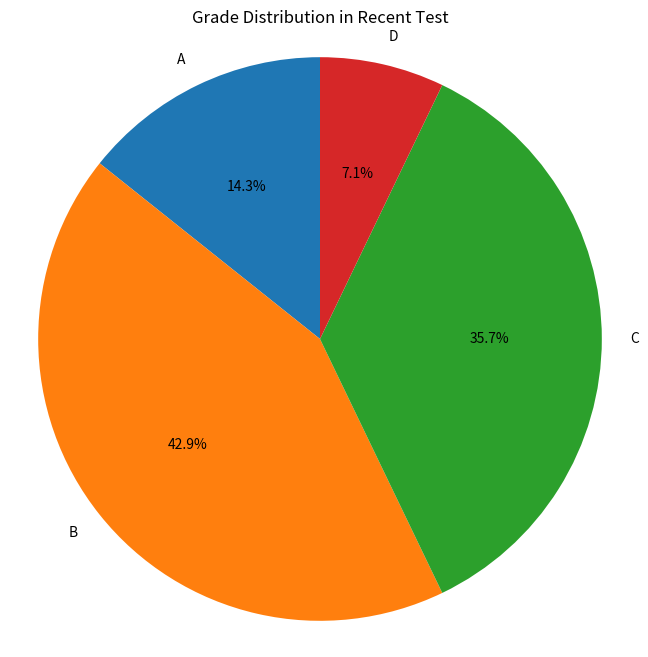

Reproduce this figure in Python.
import matplotlib.pyplot as plt

grades = ['A', 'B', 'C', 'D']
counts = [4, 12, 10, 2]
plt.figure(figsize=(8, 8))
plt.pie(counts, labels=grades, autopct='%1.1f%%', startangle=90)
plt.title('Grade Distribution in Recent Test')
plt.axis('equal')  
plt.show()
